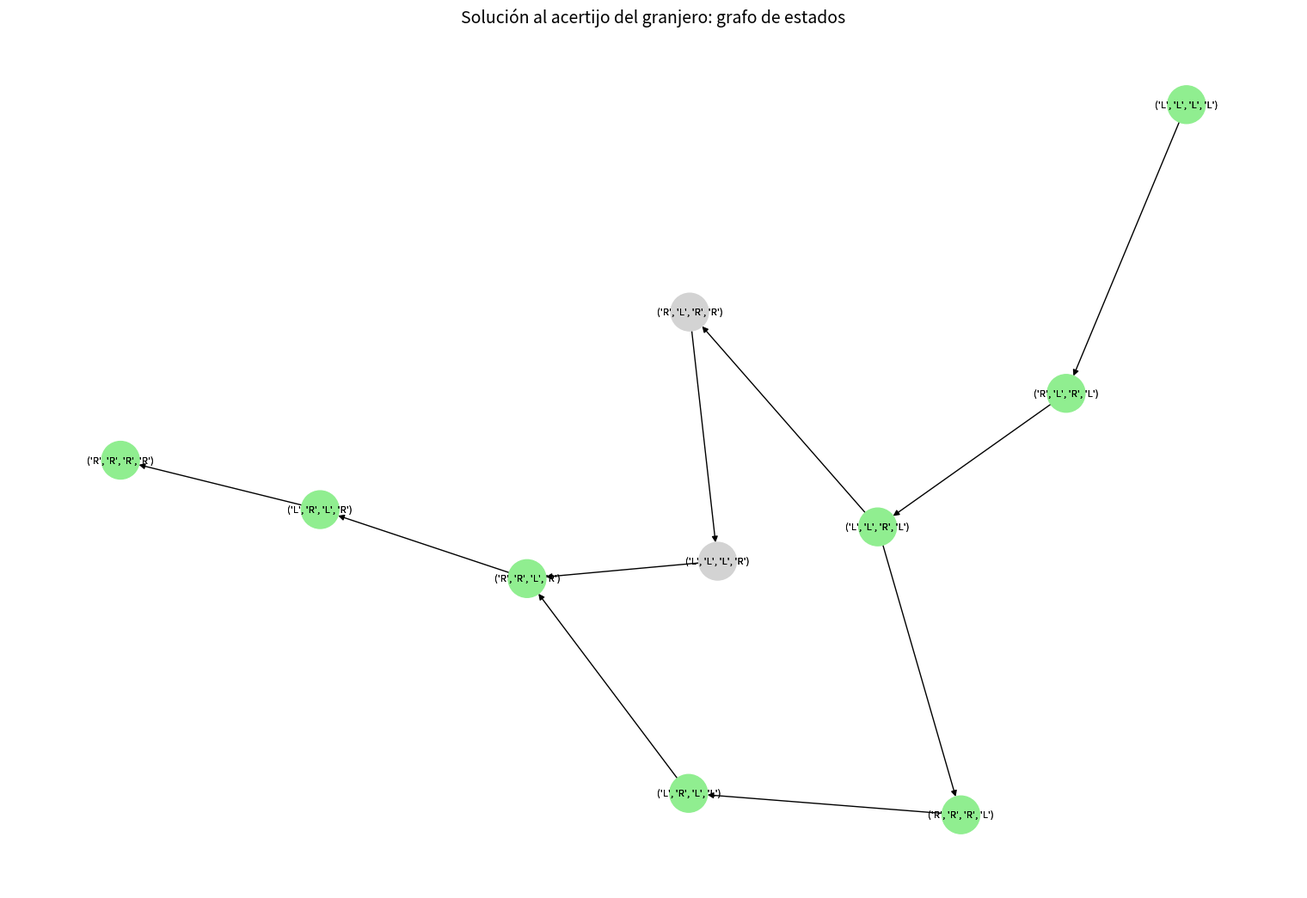

This figure's Python source: (Note: this script raises an exception after producing the figure.)
#import libraries
import matplotlib.pyplot as plt
from collections import deque

import networkx as nx
from collections import deque

# Estado inicial y final
initial_state = ("L", "L", "L", "L")
goal_state = ("R", "R", "R", "R")

# Verifica si el estado es válido (sin comerse entre sí)
def is_valid(state):
    farmer, wolf, goat, cabbage = state
    if farmer != goat:
        if wolf == goat or goat == cabbage:
            return False
    return True

# Genera todos los estados vecinos válidos desde un estado
def get_neighbors(state):
    farmer, wolf, goat, cabbage = state
    neighbors = []
    opposite = {"L": "R", "R": "L"}

    options = [None, 'wolf', 'goat', 'cabbage']
    for carry in options:
        nf, nw, ng, nc = farmer, wolf, goat, cabbage
        nf = opposite[farmer]
        if carry == 'wolf' and farmer == wolf:
            nw = opposite[wolf]
        elif carry == 'goat' and farmer == goat:
            ng = opposite[goat]
        elif carry == 'cabbage' and farmer == cabbage:
            nc = opposite[cabbage]
        elif carry is None:
            pass
        else:
            continue
        new_state = (nf, nw, ng, nc)
        if is_valid(new_state):
            neighbors.append(new_state)
    return neighbors

# Búsqueda BFS para resolver el acertijo y construir el grafo
def solve_and_build_graph_bfs():
    G = nx.DiGraph()
    queue = deque()
    queue.append((initial_state, [initial_state]))
    visited = set()
    solution_path = []

    while queue:
        current_state, path = queue.popleft()
        G.add_node(current_state)
        if current_state == goal_state:
            solution_path = path
            break
        visited.add(current_state)
        for neighbor in get_neighbors(current_state):
            if neighbor not in visited:
                G.add_node(neighbor)
                G.add_edge(current_state, neighbor)
                queue.append((neighbor, path + [neighbor]))

    return G, solution_path

# DFS para construir el grafo
def dfs_graph(current_state, path, visited, graph):
    if current_state == goal_state:
        return path
    visited.add(current_state)
    for neighbor in get_neighbors(current_state):
        if neighbor not in visited:
            graph.add_edge(current_state, neighbor)
            result = dfs_graph(neighbor, path + [neighbor], visited, graph)
            if result is not None:
                return result
    return None

# Resolver y construir grafo DFS
def solve_and_build_dfs_graph():
    visited = set()
    graph = nx.DiGraph()
    path = dfs_graph(initial_state, [initial_state], visited, graph)
    return graph, path

# Ejecutar solución y obtener grafo
graph, solution = solve_and_build_graph_bfs()
graph_dfs, solution_dfs = solve_and_build_dfs_graph()
# Posicionamiento de nodos
pos = nx.spring_layout(graph)

pos_dfs = nx.spring_layout(graph_dfs)

# Colorear nodos del camino solución
node_colors_bfs = ['lightgreen' if node in solution else 'lightgray' for node in graph.nodes()]
node_colors_dfs = ['lightgreen' if node in solution_dfs else 'lightgray' for node in graph_dfs.nodes()]

# Dibujar grafo bfs
plt.figure(figsize=(15, 10), num=0)
nx.draw(graph, pos, with_labels=True, node_size=1000, node_color=node_colors_bfs, font_size=8)
nx.draw_networkx_labels(graph, pos, labels={node: f"{node}" for node in graph.nodes()}, font_size=8)
plt.title("Solución al acertijo del granjero: grafo de estados", fontsize=14)
plt.axis('off')
plt.savefig("Taller1/P2_Granjero/IMG/acertijo_granjero_bfs.png", dpi=300, bbox_inches='tight')
plt.show()

# Dibujar grafo dfs
plt.figure(figsize=(15, 10), num=1)
nx.draw(graph_dfs, pos_dfs, with_labels=True, node_size=1000, node_color=node_colors_dfs, font_size=8)
nx.draw_networkx_labels(graph_dfs, pos_dfs, labels={node: f"{node}" for node in graph_dfs.nodes()}, font_size=8)
plt.title("Solución al acertijo del granjero: grafo de estados", fontsize=14)
plt.axis('off')
plt.show()
plt.savefig("Taller1/P2_Granjero/IMG/acertijo_granjero_dfs.png", dpi=300, bbox_inches='tight')
